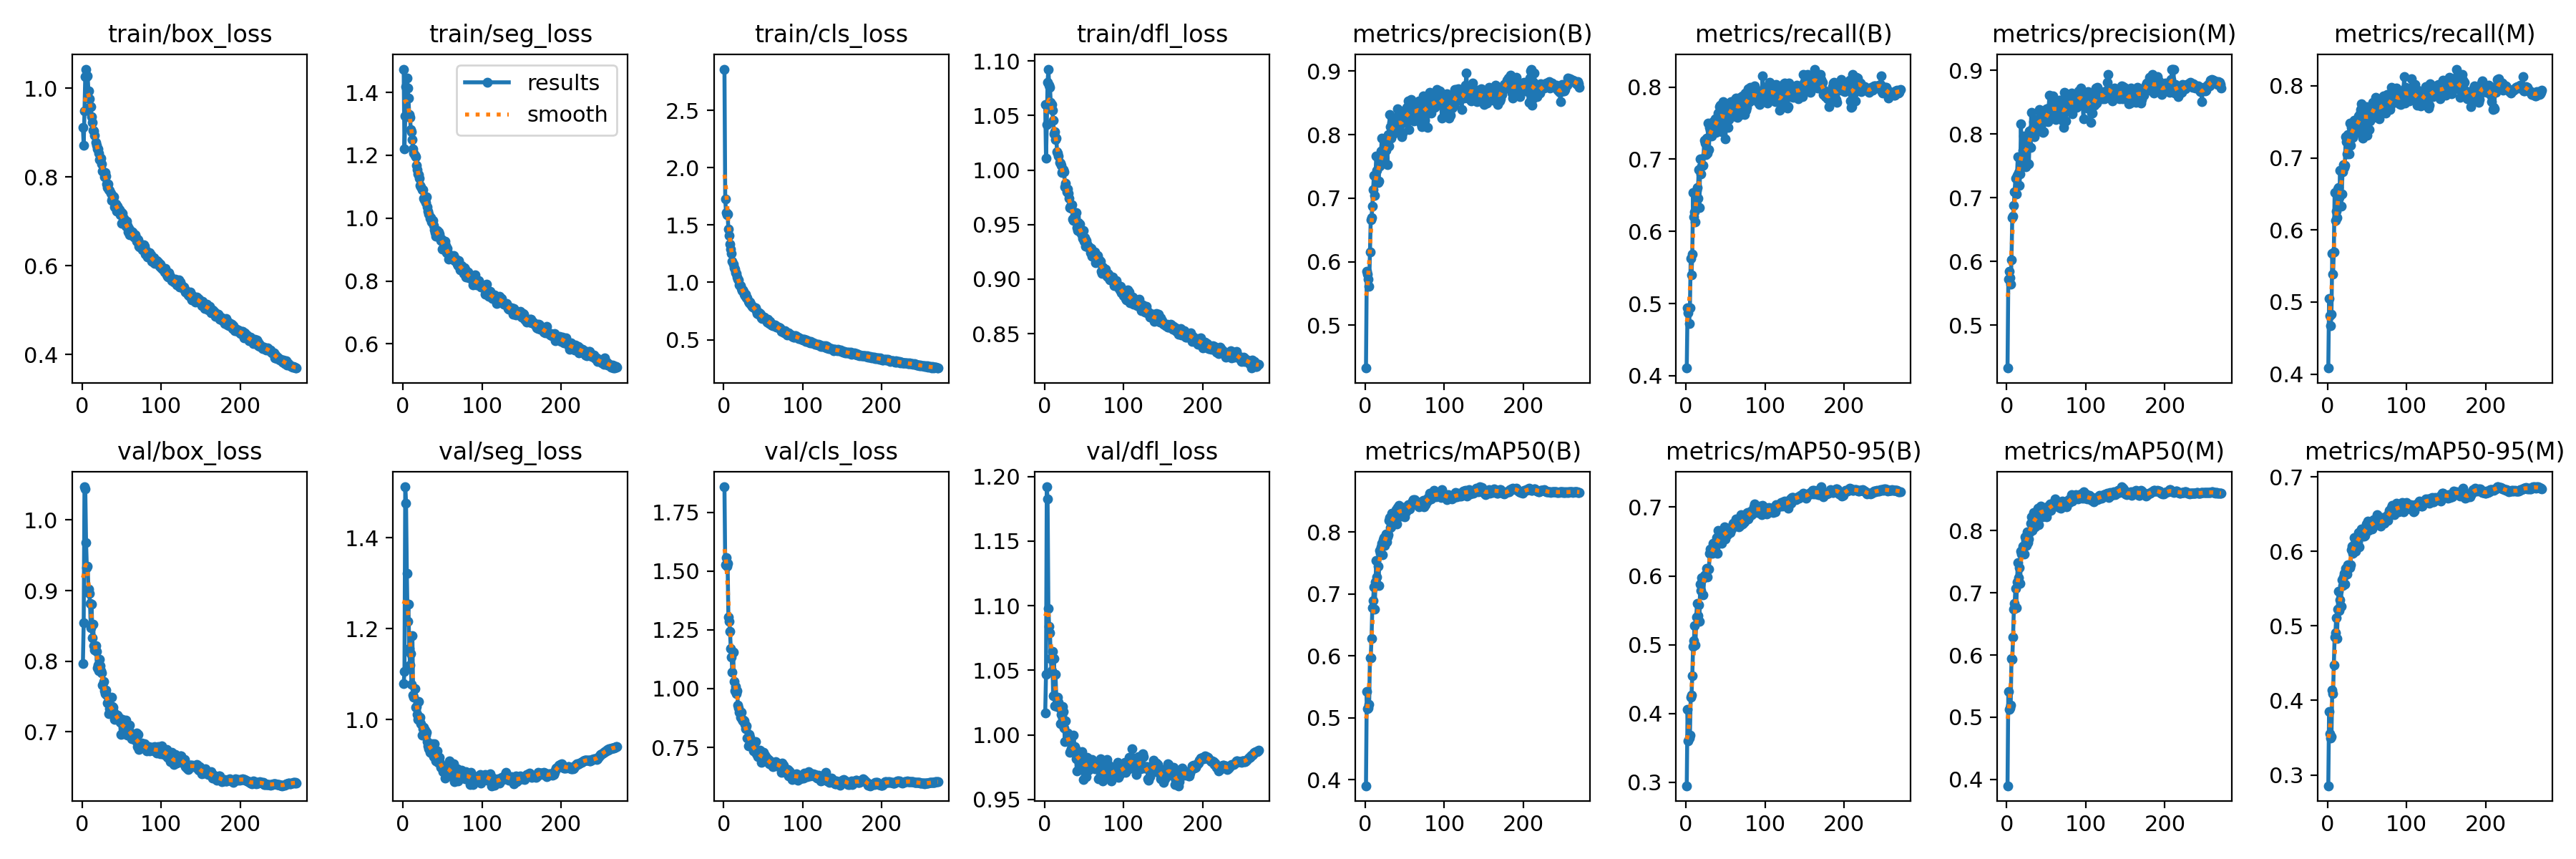

Source data for this figure (header and first rows):
epoch, train/box_loss, train/seg_loss, train/cls_loss, train/dfl_loss, metrics/precision(B), metrics/recall(B), metrics/mAP50(B), metrics/mAP50-95(B), metrics/precision(M), metrics/recall(M), metrics/mAP50(M), metrics/mAP50-95(M), val/box_loss, val/seg_loss, val/cls_loss, val/dfl_loss, lr/pg0, lr/pg1, lr/pg2
1, 0.9119, 1.474, 2.859, 1.06, 0.4326, 0.4106, 0.3905, 0.295, 0.4328, 0.4083, 0.3895, 0.2856, 0.7971, 1.079, 1.859, 1.017, 0.003328, 0.003328, 0.003328
2, 0.8706, 1.221, 1.728, 1.011, 0.5853, 0.4936, 0.5428, 0.4062, 0.5726, 0.5046, 0.5414, 0.3855, 0.8547, 1.106, 1.527, 1.047, 0.00664, 0.00664, 0.00664
3, 0.9482, 1.324, 1.61, 1.042, 0.58, 0.4869, 0.5144, 0.3603, 0.5846, 0.4811, 0.5121, 0.3556, 1.047, 1.512, 1.557, 1.192, 0.009929, 0.009929, 0.009929
4, 1.026, 1.419, 1.589, 1.081, 0.5725, 0.4718, 0.5155, 0.3641, 0.5748, 0.4667, 0.5151, 0.3495, 1.044, 1.476, 1.522, 1.183, 0.009901, 0.009901, 0.009901
5, 1.043, 1.445, 1.593, 1.093, 0.5615, 0.4938, 0.522, 0.3688, 0.5642, 0.4827, 0.5191, 0.3514, 0.9676, 1.322, 1.534, 1.098, 0.009901, 0.009901, 0.009901
6, 1.026, 1.415, 1.464, 1.078, 0.6148, 0.5626, 0.5968, 0.4238, 0.6031, 0.5674, 0.5937, 0.4134, 0.9321, 1.217, 1.306, 1.084, 0.009868, 0.009868, 0.009868
7, 1.027, 1.382, 1.411, 1.076, 0.666, 0.5393, 0.5974, 0.4271, 0.6685, 0.5382, 0.5931, 0.4087, 0.9343, 1.254, 1.287, 1.079, 0.009835, 0.009835, 0.009835
8, 0.9946, 1.329, 1.336, 1.062, 0.6696, 0.5682, 0.6279, 0.4552, 0.6709, 0.5696, 0.629, 0.4479, 0.9023, 1.156, 1.245, 1.059, 0.009802, 0.009802, 0.009802
9, 0.9767, 1.321, 1.286, 1.06, 0.687, 0.6537, 0.6773, 0.4973, 0.6883, 0.6516, 0.6736, 0.4851, 0.8958, 1.12, 1.172, 1.05, 0.009769, 0.009769, 0.009769
10, 0.9586, 1.282, 1.254, 1.055, 0.7138, 0.6196, 0.6896, 0.5054, 0.7097, 0.6132, 0.6825, 0.4906, 0.882, 1.145, 1.135, 1.065, 0.009736, 0.009736, 0.009736
11, 0.9579, 1.274, 1.181, 1.046, 0.7353, 0.6269, 0.7112, 0.5281, 0.7309, 0.6263, 0.7068, 0.5111, 0.8476, 1.078, 1.071, 1.03, 0.009703, 0.009703, 0.009703
12, 0.9359, 1.251, 1.158, 1.033, 0.7044, 0.6135, 0.6749, 0.4999, 0.7063, 0.6167, 0.6759, 0.483, 0.8807, 1.185, 1.157, 1.059, 0.00967, 0.00967, 0.00967
13, 0.9222, 1.221, 1.128, 1.035, 0.7345, 0.6567, 0.719, 0.5401, 0.7352, 0.6563, 0.717, 0.5227, 0.8334, 1.055, 1.03, 1.023, 0.009637, 0.009637, 0.009637
14, 0.9046, 1.207, 1.115, 1.028, 0.7658, 0.661, 0.7533, 0.5604, 0.7648, 0.6586, 0.7485, 0.5461, 0.8521, 1.05, 0.9899, 1.047, 0.009604, 0.009604, 0.009604
15, 0.904, 1.2, 1.085, 1.03, 0.744, 0.6462, 0.7276, 0.5421, 0.7395, 0.6452, 0.7244, 0.5205, 0.8223, 1.069, 1.01, 1.029, 0.009571, 0.009571, 0.009571
16, 0.8939, 1.195, 1.08, 1.017, 0.7241, 0.6852, 0.7441, 0.5576, 0.7193, 0.6822, 0.7401, 0.5347, 0.8159, 1.027, 0.978, 1.022, 0.009538, 0.009538, 0.009538
17, 0.8786, 1.167, 1.047, 1.015, 0.7272, 0.6331, 0.713, 0.5343, 0.737, 0.6334, 0.7156, 0.5261, 0.8222, 1.03, 0.9923, 1.029, 0.009505, 0.009505, 0.009505
18, 0.8721, 1.153, 1.029, 1.013, 0.7506, 0.7003, 0.7702, 0.5886, 0.8157, 0.6497, 0.7667, 0.5616, 0.814, 1.012, 0.9286, 1.025, 0.009472, 0.009472, 0.009472
19, 0.8627, 1.141, 1.021, 1.007, 0.7604, 0.6794, 0.7659, 0.5782, 0.7609, 0.6803, 0.7621, 0.5541, 0.7907, 1, 0.918, 1.021, 0.009439, 0.009439, 0.009439
20, 0.8628, 1.138, 0.9784, 1.006, 0.7738, 0.6909, 0.7763, 0.5973, 0.7749, 0.6909, 0.7754, 0.5655, 0.7943, 1.041, 0.8999, 1.009, 0.009406, 0.009406, 0.009406
21, 0.8532, 1.126, 0.9702, 1.004, 0.7945, 0.6916, 0.782, 0.5953, 0.7966, 0.6869, 0.7749, 0.5701, 0.7867, 0.9997, 0.8769, 1.016, 0.009373, 0.009373, 0.009373
22, 0.8399, 1.104, 0.9475, 0.9976, 0.755, 0.6914, 0.7631, 0.5726, 0.7531, 0.6896, 0.7623, 0.5564, 0.8031, 1.006, 0.8999, 1.015, 0.00934, 0.00934, 0.00934
23, 0.8396, 1.1, 0.9299, 0.999, 0.7756, 0.7263, 0.7875, 0.6004, 0.7766, 0.7298, 0.7897, 0.5772, 0.7936, 0.9909, 0.868, 1.022, 0.009307, 0.009307, 0.009307
24, 0.8429, 1.091, 0.934, 1.001, 0.7561, 0.7218, 0.7906, 0.6015, 0.7486, 0.7219, 0.7839, 0.5762, 0.7866, 0.9654, 0.8629, 1.018, 0.009274, 0.009274, 0.009274
25, 0.8288, 1.091, 0.9192, 0.9982, 0.7908, 0.7061, 0.7777, 0.5991, 0.7911, 0.7052, 0.7762, 0.5694, 0.7831, 0.9799, 0.8653, 1.005, 0.009241, 0.009241, 0.009241
26, 0.8127, 1.063, 0.8938, 0.9845, 0.7758, 0.7292, 0.7964, 0.6113, 0.781, 0.7328, 0.7977, 0.5821, 0.7658, 0.984, 0.8635, 0.9946, 0.009208, 0.009208, 0.009208
27, 0.8095, 1.058, 0.8839, 0.9877, 0.7798, 0.7079, 0.7842, 0.5986, 0.7841, 0.7052, 0.7812, 0.5804, 0.7712, 0.9684, 0.8489, 1.011, 0.009175, 0.009175, 0.009175
28, 0.8007, 1.058, 0.8969, 0.9801, 0.753, 0.7504, 0.7915, 0.6104, 0.7528, 0.7484, 0.7872, 0.5779, 0.7581, 0.9764, 0.8304, 0.9967, 0.009142, 0.009142, 0.009142
29, 0.8097, 1.049, 0.8666, 0.9827, 0.8003, 0.7132, 0.7959, 0.6096, 0.805, 0.7173, 0.7968, 0.5821, 0.7538, 0.9665, 0.843, 1.001, 0.009109, 0.009109, 0.009109
30, 0.8023, 1.069, 0.8632, 0.9787, 0.7821, 0.7443, 0.8182, 0.6326, 0.7794, 0.7427, 0.8126, 0.6016, 0.759, 0.972, 0.7904, 0.9975, 0.009076, 0.009076, 0.009076
31, 0.7837, 1.035, 0.8335, 0.9741, 0.8311, 0.74, 0.8232, 0.6386, 0.8341, 0.7406, 0.8219, 0.6068, 0.7524, 0.9513, 0.7571, 0.9963, 0.009043, 0.009043, 0.009043
32, 0.7757, 1.021, 0.8216, 0.9657, 0.8123, 0.7323, 0.8073, 0.6337, 0.8079, 0.728, 0.8007, 0.5971, 0.7409, 0.9418, 0.8035, 0.9863, 0.00901, 0.00901, 0.00901
33, 0.7849, 1.014, 0.8248, 0.9669, 0.795, 0.7442, 0.8084, 0.633, 0.799, 0.7464, 0.809, 0.6061, 0.7405, 0.9364, 0.7939, 0.9875, 0.008977, 0.008977, 0.008977
34, 0.7721, 0.999, 0.8121, 0.9649, 0.819, 0.7516, 0.8305, 0.6469, 0.8199, 0.7524, 0.8288, 0.6182, 0.7253, 0.9279, 0.7645, 0.9895, 0.008944, 0.008944, 0.008944
35, 0.77, 1.001, 0.805, 0.9679, 0.8013, 0.7427, 0.8207, 0.6418, 0.7954, 0.7375, 0.8135, 0.6104, 0.7325, 0.9411, 0.7568, 0.9882, 0.008911, 0.008911, 0.008911
36, 0.7628, 0.9886, 0.7879, 0.9553, 0.8138, 0.7397, 0.8137, 0.6369, 0.8089, 0.7373, 0.8061, 0.6, 0.7274, 0.9263, 0.7537, 0.9888, 0.008878, 0.008878, 0.008878
37, 0.7476, 0.9878, 0.7816, 0.9535, 0.8224, 0.756, 0.8306, 0.6411, 0.8231, 0.7505, 0.8277, 0.6133, 0.7486, 0.947, 0.7569, 1, 0.008845, 0.008845, 0.008845
38, 0.7525, 0.992, 0.7825, 0.9585, 0.8196, 0.7371, 0.8243, 0.645, 0.8223, 0.7357, 0.82, 0.6123, 0.7358, 0.933, 0.734, 0.991, 0.008812, 0.008812, 0.008812
39, 0.757, 0.9774, 0.7795, 0.9571, 0.8058, 0.7549, 0.8361, 0.6559, 0.8102, 0.7581, 0.8367, 0.6252, 0.7345, 0.9192, 0.7441, 0.9894, 0.008779, 0.008779, 0.008779
40, 0.7552, 0.9634, 0.7771, 0.9607, 0.8074, 0.7394, 0.8128, 0.6333, 0.806, 0.7369, 0.8097, 0.606, 0.7278, 0.9476, 0.7748, 0.9817, 0.008746, 0.008746, 0.008746
41, 0.7332, 0.9546, 0.7542, 0.9471, 0.8403, 0.764, 0.8394, 0.6658, 0.8383, 0.7615, 0.8354, 0.6263, 0.7174, 0.9189, 0.7226, 0.9721, 0.008713, 0.008713, 0.008713
42, 0.7325, 0.9424, 0.728, 0.9448, 0.8048, 0.773, 0.831, 0.6547, 0.8048, 0.7666, 0.826, 0.6211, 0.721, 0.9099, 0.7277, 0.9841, 0.00868, 0.00868, 0.00868
43, 0.7398, 0.9612, 0.7399, 0.9515, 0.8325, 0.7744, 0.8431, 0.6649, 0.8313, 0.775, 0.8395, 0.6296, 0.7227, 0.9317, 0.7089, 0.9843, 0.008647, 0.008647, 0.008647
44, 0.7237, 0.9499, 0.722, 0.946, 0.8234, 0.7616, 0.8397, 0.6611, 0.8287, 0.7589, 0.8371, 0.6257, 0.7231, 0.9062, 0.7267, 0.9821, 0.008614, 0.008614, 0.008614
45, 0.7351, 0.9551, 0.7334, 0.9507, 0.8236, 0.7385, 0.8252, 0.6475, 0.832, 0.7276, 0.8222, 0.6199, 0.7241, 0.913, 0.7208, 0.9783, 0.008581, 0.008581, 0.008581
46, 0.7283, 0.9493, 0.725, 0.9425, 0.7972, 0.757, 0.8285, 0.6533, 0.803, 0.758, 0.8294, 0.62, 0.7204, 0.9175, 0.7373, 0.9826, 0.008548, 0.008548, 0.008548
47, 0.7268, 0.9358, 0.7231, 0.9407, 0.8025, 0.7792, 0.8332, 0.6571, 0.804, 0.7704, 0.8284, 0.6216, 0.7179, 0.9045, 0.7195, 0.9873, 0.008515, 0.008515, 0.008515
48, 0.7147, 0.9282, 0.6926, 0.9373, 0.8372, 0.751, 0.8397, 0.6645, 0.8305, 0.756, 0.8354, 0.6329, 0.7137, 0.8955, 0.6846, 0.9791, 0.008482, 0.008482, 0.008482
49, 0.721, 0.9339, 0.6859, 0.9449, 0.8192, 0.7704, 0.8394, 0.6717, 0.8201, 0.7715, 0.8369, 0.6367, 0.6968, 0.8949, 0.6905, 0.9655, 0.008449, 0.008449, 0.008449
50, 0.6956, 0.9005, 0.6897, 0.9347, 0.8366, 0.7286, 0.8238, 0.6537, 0.8392, 0.7309, 0.8229, 0.6284, 0.717, 0.8974, 0.7296, 0.9805, 0.008416, 0.008416, 0.008416
51, 0.7187, 0.9233, 0.6986, 0.9382, 0.8208, 0.7702, 0.838, 0.6628, 0.8218, 0.7685, 0.8389, 0.6402, 0.718, 0.8853, 0.6994, 0.9765, 0.008383, 0.008383, 0.008383
52, 0.6999, 0.9089, 0.6825, 0.9299, 0.8207, 0.7706, 0.8319, 0.6602, 0.8193, 0.7692, 0.8302, 0.6277, 0.6987, 0.8959, 0.7158, 0.977, 0.00835, 0.00835, 0.00835
53, 0.707, 0.9264, 0.677, 0.9352, 0.8425, 0.7444, 0.8381, 0.6692, 0.8406, 0.7392, 0.8349, 0.6361, 0.6976, 0.8723, 0.7082, 0.9678, 0.008317, 0.008317, 0.008317
54, 0.7, 0.9124, 0.6783, 0.9319, 0.8534, 0.7545, 0.8437, 0.6633, 0.8609, 0.7513, 0.8407, 0.6362, 0.7123, 0.893, 0.7077, 0.9828, 0.008284, 0.008284, 0.008284
55, 0.6896, 0.8895, 0.6517, 0.9294, 0.8083, 0.7681, 0.8418, 0.6695, 0.8328, 0.7555, 0.8432, 0.6368, 0.717, 0.8974, 0.6899, 0.9822, 0.008251, 0.008251, 0.008251
56, 0.7006, 0.9048, 0.6768, 0.9301, 0.8336, 0.7643, 0.8369, 0.6626, 0.8323, 0.7611, 0.8324, 0.6301, 0.7035, 0.8959, 0.6946, 0.9728, 0.008218, 0.008218, 0.008218
57, 0.6901, 0.8888, 0.6575, 0.9286, 0.83, 0.78, 0.8435, 0.669, 0.8283, 0.7775, 0.8394, 0.6358, 0.6954, 0.8909, 0.699, 0.9776, 0.008185, 0.008185, 0.008185
58, 0.6756, 0.8695, 0.6385, 0.9241, 0.855, 0.7585, 0.8427, 0.6685, 0.8595, 0.756, 0.8406, 0.6427, 0.7054, 0.8968, 0.6793, 0.9778, 0.008152, 0.008152, 0.008152
59, 0.6839, 0.8839, 0.6587, 0.9283, 0.8301, 0.7745, 0.8435, 0.672, 0.8289, 0.7728, 0.8394, 0.637, 0.7017, 0.9095, 0.6916, 0.9784, 0.008119, 0.008119, 0.008119
60, 0.6705, 0.8732, 0.6264, 0.9207, 0.8504, 0.7658, 0.8491, 0.6768, 0.8491, 0.7649, 0.8465, 0.6394, 0.7096, 0.8794, 0.6798, 0.9811, 0.008086, 0.008086, 0.008086
... 211 more rows
